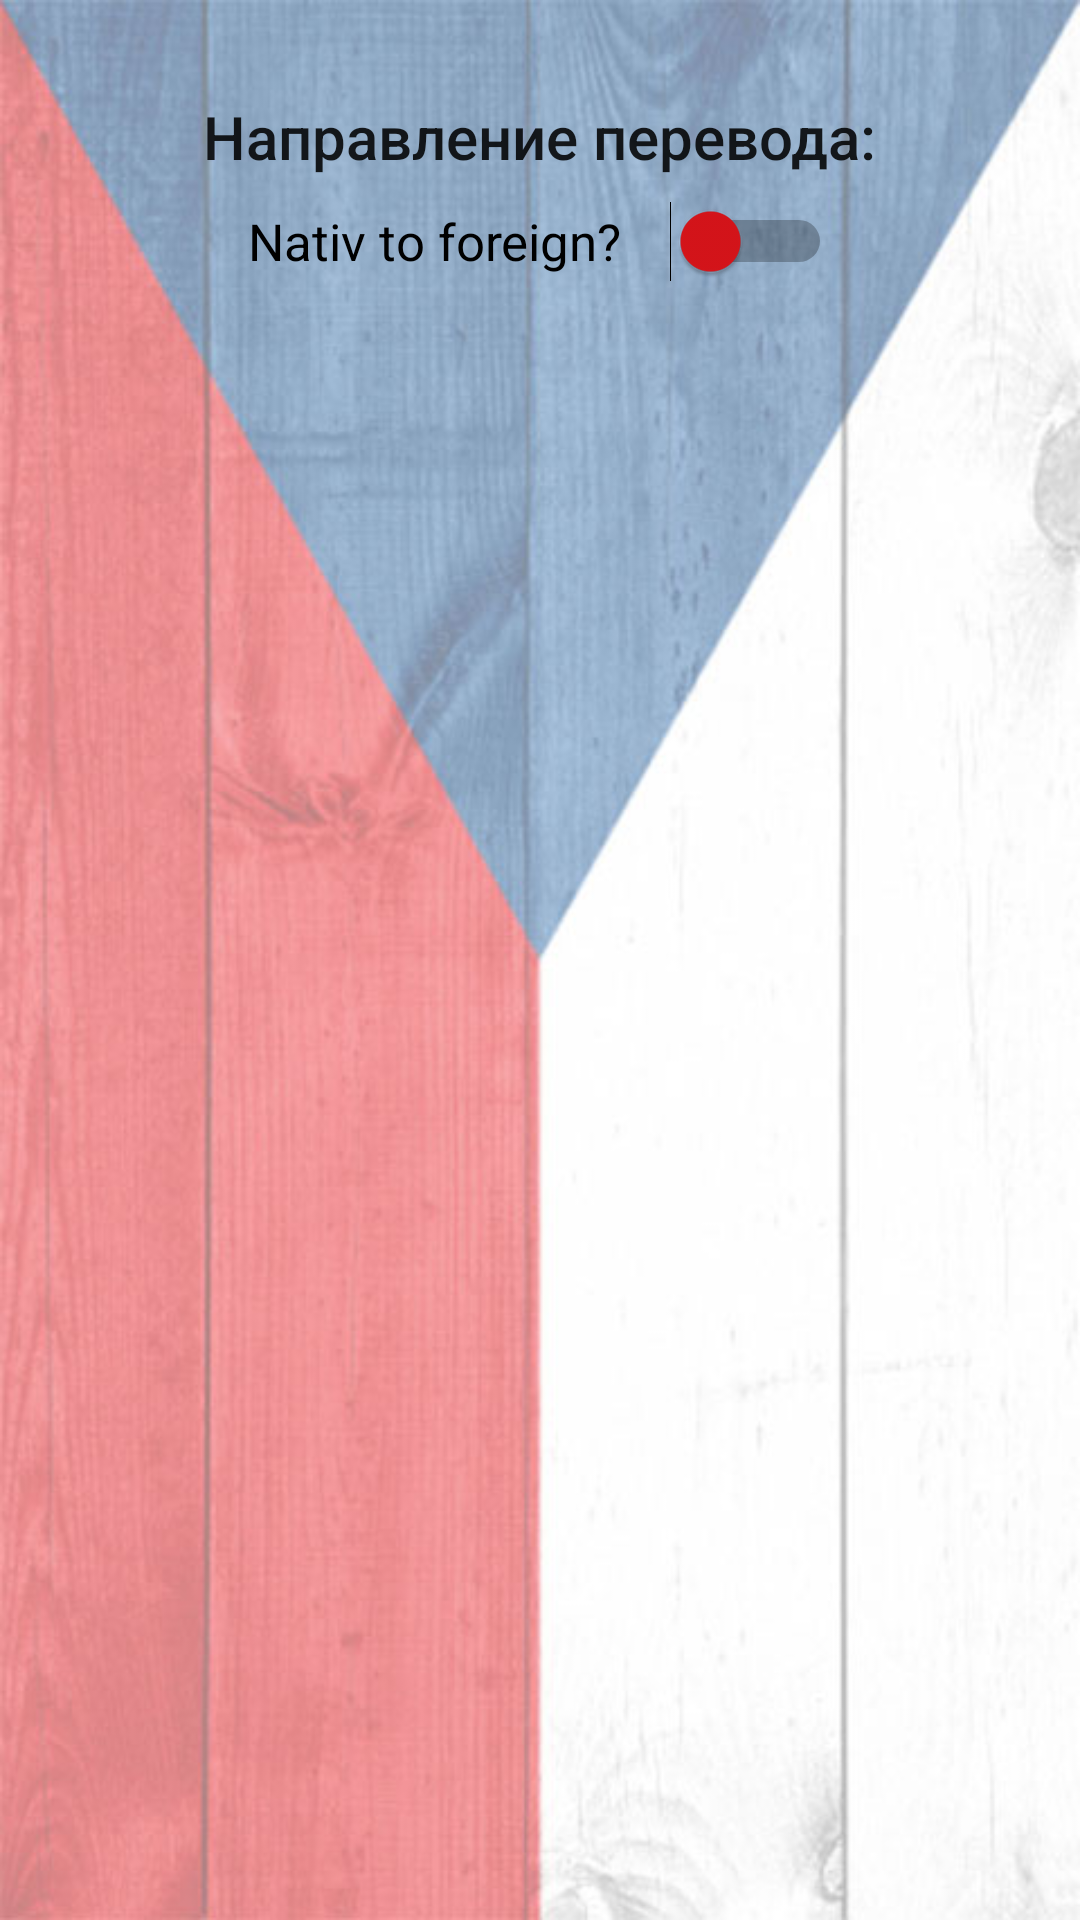

This screen was rendered from an Android layout file. Write that file and the resources it references.
<!-- AndroidManifest.xml: application theme Theme.CzechDriller -->
<!-- res/layout/settings_layout.xml -->
<?xml version="1.0" encoding="utf-8"?>
<LinearLayout xmlns:android="http://schemas.android.com/apk/res/android"
    xmlns:app="http://schemas.android.com/apk/res-auto"
    xmlns:tools="http://schemas.android.com/tools"
    android:layout_width="match_parent"
    android:layout_height="match_parent"
    android:background="@drawable/background_czech"
    android:orientation="vertical"
    android:padding="16dp"
    tools:context=".ui.settings.SettingsFragment">



    <TextView
        android:id="@+id/tv_translation_direction"
        android:layout_width="wrap_content"
        android:layout_height="wrap_content"
        android:layout_gravity="center_horizontal"
        android:layout_marginTop="16dp"
        android:text="@string/translation_direction"
        android:textAppearance="@style/TextAppearance.AppCompat.Title" />


    <Switch
        android:id="@+id/switch_translation_direction"
        android:layout_width="wrap_content"
        android:layout_height="wrap_content"
        android:layout_gravity="center_horizontal"
        android:layout_marginTop="8dp"
        android:switchPadding="16dp"
        android:text="Nativ to foreign?"
        android:textSize="17sp"
        android:thumbTint="@color/colorRed"/>


</LinearLayout>
<!-- resources referenced by this layout -->
<resources>
  <color name="colorRed">#D7141A</color>
  <!-- drawable background_czech: jpg bitmap (drawable, 45544 bytes) -->
  <string name="translation_direction">Направление перевода:</string>
  <style name="Theme.CzechDriller" parent="Theme.MaterialComponents.DayNight.NoActionBar">
          
          <item name="colorPrimary">@color/colorBlue</item>
          <item name="colorPrimaryVariant">@color/colorBlue</item>
          <item name="colorOnPrimary">@color/white</item>
          
          <item name="colorSecondary">@color/colorRed</item>
          <item name="colorSecondaryVariant">@color/teal_700</item>
          <item name="colorOnSecondary">@color/black</item>
          
          <item name="android:statusBarColor" tools:targetApi="l">?attr/colorPrimaryVariant</item>
          
      </style>
  <color name="colorBlue">#11457E</color>
  <color name="white">#FFFFFFFF</color>
  <color name="teal_700">#FF018786</color>
  <color name="black">#FF000000</color>
</resources>
